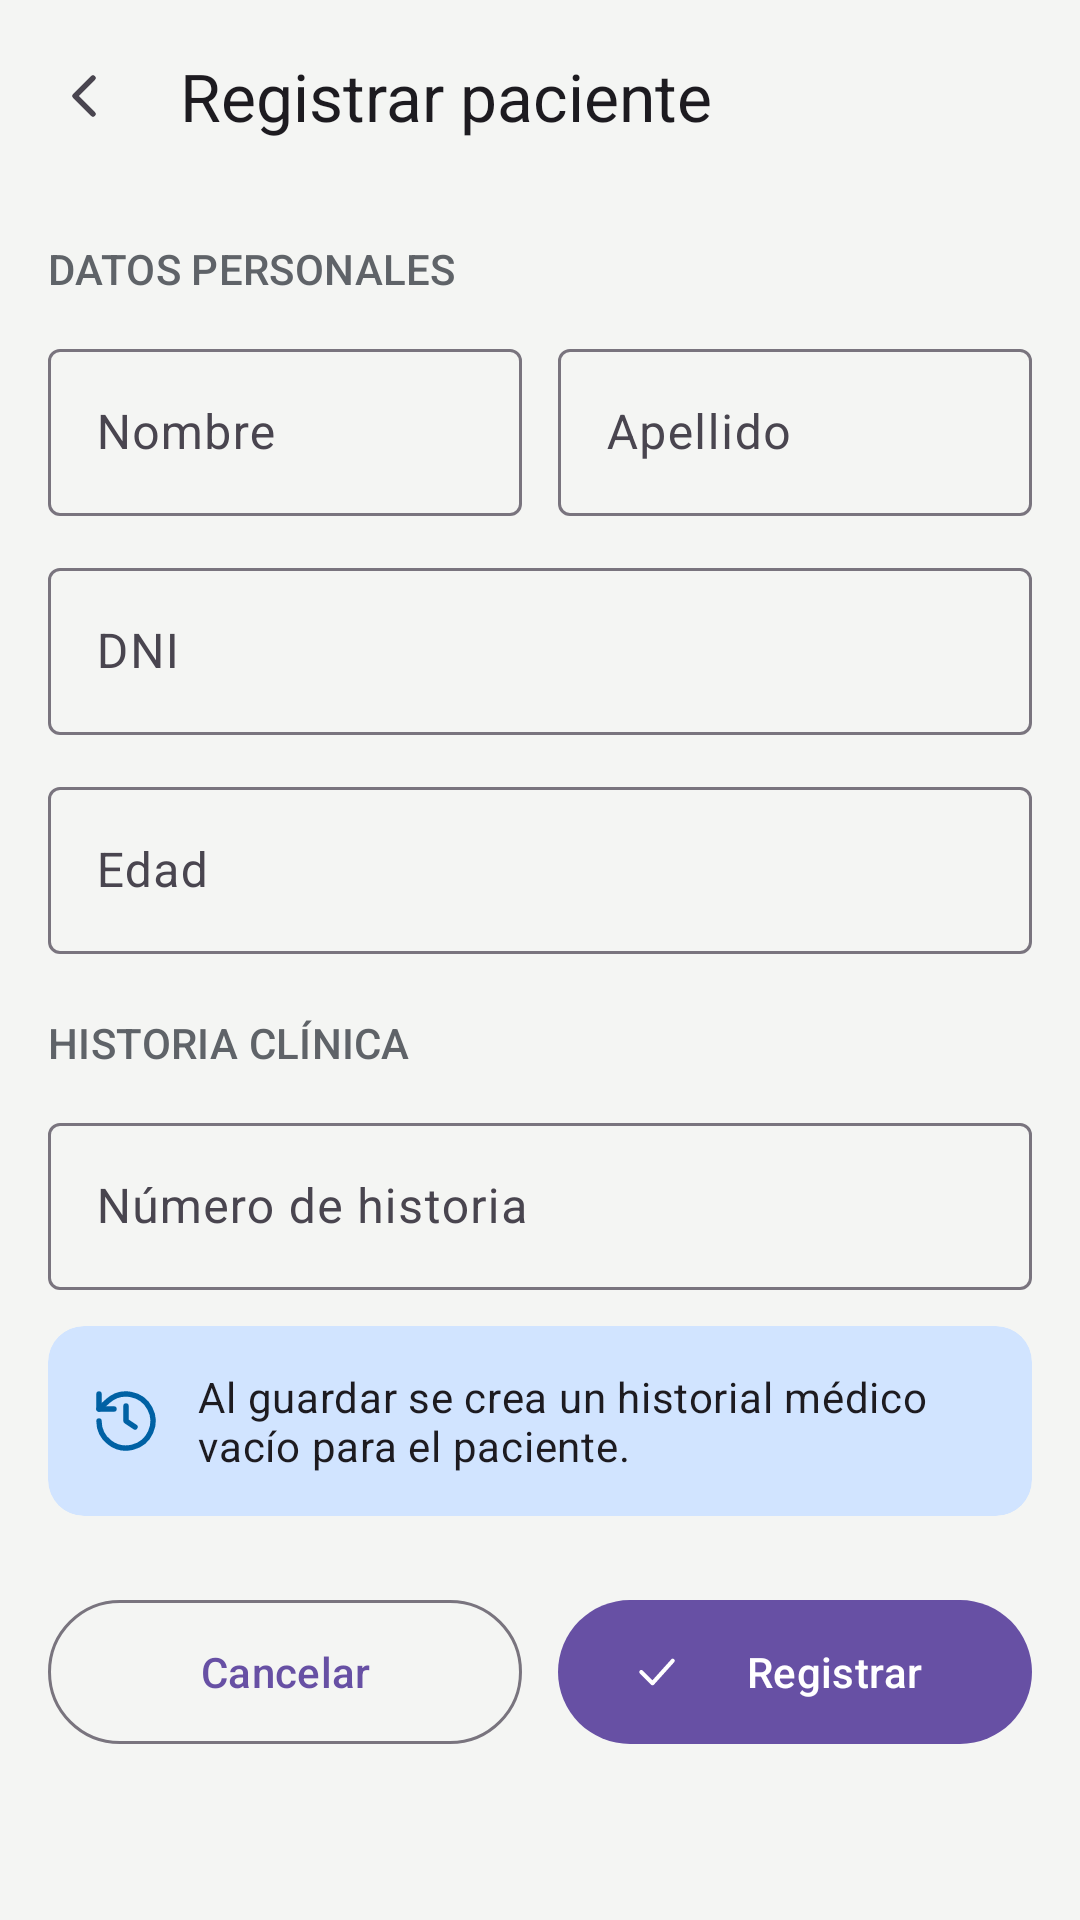

Reconstruct the res/layout file that produces this screen, plus the resources it refers to.
<!-- AndroidManifest.xml: application theme Theme.MyApply -->
<!-- res/layout/activity_registrar_paciente.xml -->
<?xml version="1.0" encoding="utf-8"?>
<LinearLayout xmlns:android="http://schemas.android.com/apk/res/android"
    xmlns:app="http://schemas.android.com/apk/res-auto"
    xmlns:tools="http://schemas.android.com/tools"
    android:id="@+id/main"
    android:layout_width="match_parent"
    android:layout_height="match_parent"
    android:background="@color/cm_fondo"
    android:orientation="vertical"
    tools:context=".Registrar_paciente">
    <com.google.android.material.appbar.MaterialToolbar android:id="@+id/toolbar"
        android:layout_width="match_parent"
        android:layout_height="?attr/actionBarSize"
        android:background="@color/cm_fondo"
        app:title="Registrar paciente"
        app:navigationIcon="@drawable/ic_arrow_back"
        app:navigationContentDescription="Volver"
        app:titleTextAppearance="@style/TextAppearance.Material3.TitleLarge" />

    <FrameLayout android:layout_width="match_parent"
        android:layout_height="0dp"
        android:layout_weight="1">
        <androidx.core.widget.NestedScrollView android:layout_width="match_parent"
            android:layout_height="match_parent"
            android:fillViewport="true">
            <LinearLayout android:layout_width="match_parent"
                android:layout_height="wrap_content"
                android:orientation="vertical"
                android:paddingHorizontal="16dp"
                android:paddingTop="8dp"
                android:paddingBottom="96dp"
                android:divider="@drawable/espacio_12"
                android:showDividers="middle">
                <TextView android:layout_width="wrap_content"
                    android:layout_height="wrap_content"
                    android:layout_marginTop="8dp"
                    android:text="Datos personales"
                    android:textAllCaps="true"
                    android:textAppearance="@style/TextAppearance.Material3.LabelLarge"
                    android:textColor="@color/cm_texto_secundario" />

                <LinearLayout android:layout_width="match_parent"
                    android:layout_height="wrap_content"
                    android:orientation="horizontal"
                    android:baselineAligned="false"
                    android:divider="@drawable/espacio_12"
                    android:showDividers="middle">
                    <com.google.android.material.textfield.TextInputLayout android:id="@+id/tilNombre"
                        style="@style/Widget.Material3.TextInputLayout.OutlinedBox"
                        android:layout_width="0dp"
                        android:layout_weight="1"
                        android:layout_height="wrap_content"
                        android:hint="Nombre">
                        <com.google.android.material.textfield.TextInputEditText android:id="@+id/etNombre"
                            android:layout_width="match_parent"
                            android:layout_height="wrap_content"
                            android:inputType="text"
                            tools:text="Juan" />
                    </com.google.android.material.textfield.TextInputLayout>

                    <com.google.android.material.textfield.TextInputLayout android:id="@+id/tilApellido"
                        style="@style/Widget.Material3.TextInputLayout.OutlinedBox"
                        android:layout_width="0dp"
                        android:layout_weight="1"
                        android:layout_height="wrap_content"
                        android:hint="Apellido">
                        <com.google.android.material.textfield.TextInputEditText android:id="@+id/etApellido"
                            android:layout_width="match_parent"
                            android:layout_height="wrap_content"
                            android:inputType="text"
                            tools:text="Pérez" />
                    </com.google.android.material.textfield.TextInputLayout>
                </LinearLayout>

                <com.google.android.material.textfield.TextInputLayout android:id="@+id/tilDni"
                    style="@style/Widget.Material3.TextInputLayout.OutlinedBox"
                    android:layout_width="match_parent"
                    android:layout_height="wrap_content"
                    android:hint="DNI">
                    <com.google.android.material.textfield.TextInputEditText android:id="@+id/etDni"
                        android:layout_width="match_parent"
                        android:layout_height="wrap_content"
                        android:inputType="text"
                        tools:text="99887766D" />
                </com.google.android.material.textfield.TextInputLayout>

                <com.google.android.material.textfield.TextInputLayout android:id="@+id/tilEdad"
                    style="@style/Widget.Material3.TextInputLayout.OutlinedBox"
                    android:layout_width="match_parent"
                    android:layout_height="wrap_content"
                    android:hint="Edad"
                    app:suffixText="años">
                    <com.google.android.material.textfield.TextInputEditText android:id="@+id/etEdad"
                        android:layout_width="match_parent"
                        android:layout_height="wrap_content"
                        android:inputType="number"
                        tools:text="55" />
                </com.google.android.material.textfield.TextInputLayout>

                <TextView android:layout_width="wrap_content"
                    android:layout_height="wrap_content"
                    android:layout_marginTop="8dp"
                    android:text="Historia clínica"
                    android:textAllCaps="true"
                    android:textAppearance="@style/TextAppearance.Material3.LabelLarge"
                    android:textColor="@color/cm_texto_secundario" />

                <com.google.android.material.textfield.TextInputLayout android:id="@+id/tilNumeroHistoria"
                    style="@style/Widget.Material3.TextInputLayout.OutlinedBox"
                    android:layout_width="match_parent"
                    android:layout_height="wrap_content"
                    android:hint="Número de historia">
                    <com.google.android.material.textfield.TextInputEditText android:id="@+id/etNumeroHistoria"
                        android:layout_width="match_parent"
                        android:layout_height="wrap_content"
                        android:inputType="text"
                        tools:text="HC-2024-001" />
                </com.google.android.material.textfield.TextInputLayout>

                <com.google.android.material.card.MaterialCardView android:id="@+id/cardInfoHistorial"
                    style="@style/Widget.Material3.CardView.Filled"
                    android:layout_width="match_parent"
                    android:layout_height="wrap_content"
                    app:cardBackgroundColor="@color/cm_info_contenedor">
                    <TextView android:layout_width="match_parent"
                        android:layout_height="wrap_content"
                        android:padding="14dp"
                        android:drawablePadding="12dp"
                        android:gravity="center_vertical"
                        android:text="Al guardar se crea un historial médico vacío para el paciente."
                        android:textAppearance="@style/TextAppearance.Material3.BodyMedium"
                        app:drawableStartCompat="@drawable/ic_history"
                        app:drawableTint="@color/cm_info" />
                </com.google.android.material.card.MaterialCardView>

                <Space android:layout_width="match_parent"
                    android:layout_height="0dp"
                    android:layout_weight="1" />

                <LinearLayout android:layout_width="match_parent"
                    android:layout_height="wrap_content"
                    android:orientation="horizontal"
                    android:baselineAligned="false"
                    android:divider="@drawable/espacio_12"
                    android:showDividers="middle">
                    <com.google.android.material.button.MaterialButton android:id="@+id/btnCancelar"
                        style="@style/Widget.Material3.Button.OutlinedButton"
                        android:layout_width="0dp"
                        android:layout_weight="1"
                        android:layout_height="56dp"
                        android:text="Cancelar" />

                    <com.google.android.material.button.MaterialButton android:id="@+id/btnRegistrar"
                        android:layout_width="0dp"
                        android:layout_weight="1"
                        android:layout_height="56dp"
                        android:text="Registrar"
                        app:icon="@drawable/ic_check" />
                </LinearLayout>
            </LinearLayout>
        </androidx.core.widget.NestedScrollView>
    </FrameLayout>
</LinearLayout>
<!-- resources referenced by this layout -->
<resources>
  <color name="cm_fondo">#F4F5F3</color>
  <color name="cm_info">#0061A4</color>
  <color name="cm_info_contenedor">#D1E4FF</color>
  <color name="cm_texto_secundario">#5F6368</color>
  <!-- drawable espacio_12 (drawable) -->
  <?xml version="1.0" encoding="utf-8"?>
  <shape xmlns:android="http://schemas.android.com/apk/res/android"
      android:shape="rectangle">
      <size android:width="12dp"
          android:height="12dp" />
  
      <solid android:color="@android:color/transparent" />
  </shape>
  <!-- drawable ic_arrow_back (drawable) -->
  <?xml version="1.0" encoding="utf-8"?>
  <vector xmlns:android="http://schemas.android.com/apk/res/android"
      android:width="24dp"
      android:height="24dp"
      android:viewportWidth="24"
      android:viewportHeight="24"
      android:tint="?attr/colorControlNormal">
      <path android:pathData="M15,18l-6,-6 6,-6"
          android:strokeColor="#FF000000"
          android:strokeWidth="1.8"
          android:strokeLineCap="round"
          android:strokeLineJoin="round"
          android:fillColor="#00000000" />
  </vector>
  <!-- drawable ic_check (drawable) -->
  <?xml version="1.0" encoding="utf-8"?>
  <vector xmlns:android="http://schemas.android.com/apk/res/android"
      android:width="24dp"
      android:height="24dp"
      android:viewportWidth="24"
      android:viewportHeight="24"
      android:tint="?attr/colorControlNormal">
      <path android:pathData="M5,12l5,5 9,-10"
          android:strokeColor="#FF000000"
          android:strokeWidth="1.8"
          android:strokeLineCap="round"
          android:strokeLineJoin="round"
          android:fillColor="#00000000" />
  </vector>
  <!-- drawable ic_history (drawable) -->
  <?xml version="1.0" encoding="utf-8"?>
  <vector xmlns:android="http://schemas.android.com/apk/res/android"
      android:width="24dp"
      android:height="24dp"
      android:viewportWidth="24"
      android:viewportHeight="24"
      android:tint="?attr/colorControlNormal">
      <path android:pathData="M3,12a9,9 0,1 0,3 -6.7L3,8"
          android:strokeColor="#FF000000"
          android:strokeWidth="1.8"
          android:strokeLineCap="round"
          android:strokeLineJoin="round"
          android:fillColor="#00000000" />
  
      <path android:pathData="M3,3v5h5M12,7v5l3,2"
          android:strokeColor="#FF000000"
          android:strokeWidth="1.8"
          android:strokeLineCap="round"
          android:strokeLineJoin="round"
          android:fillColor="#00000000" />
  </vector>
  <style name="Theme.MyApply" parent="Base.Theme.MyApply" />
  <style name="Base.Theme.MyApply" parent="Theme.Material3.DayNight.NoActionBar">
          
          
      </style>
</resources>
